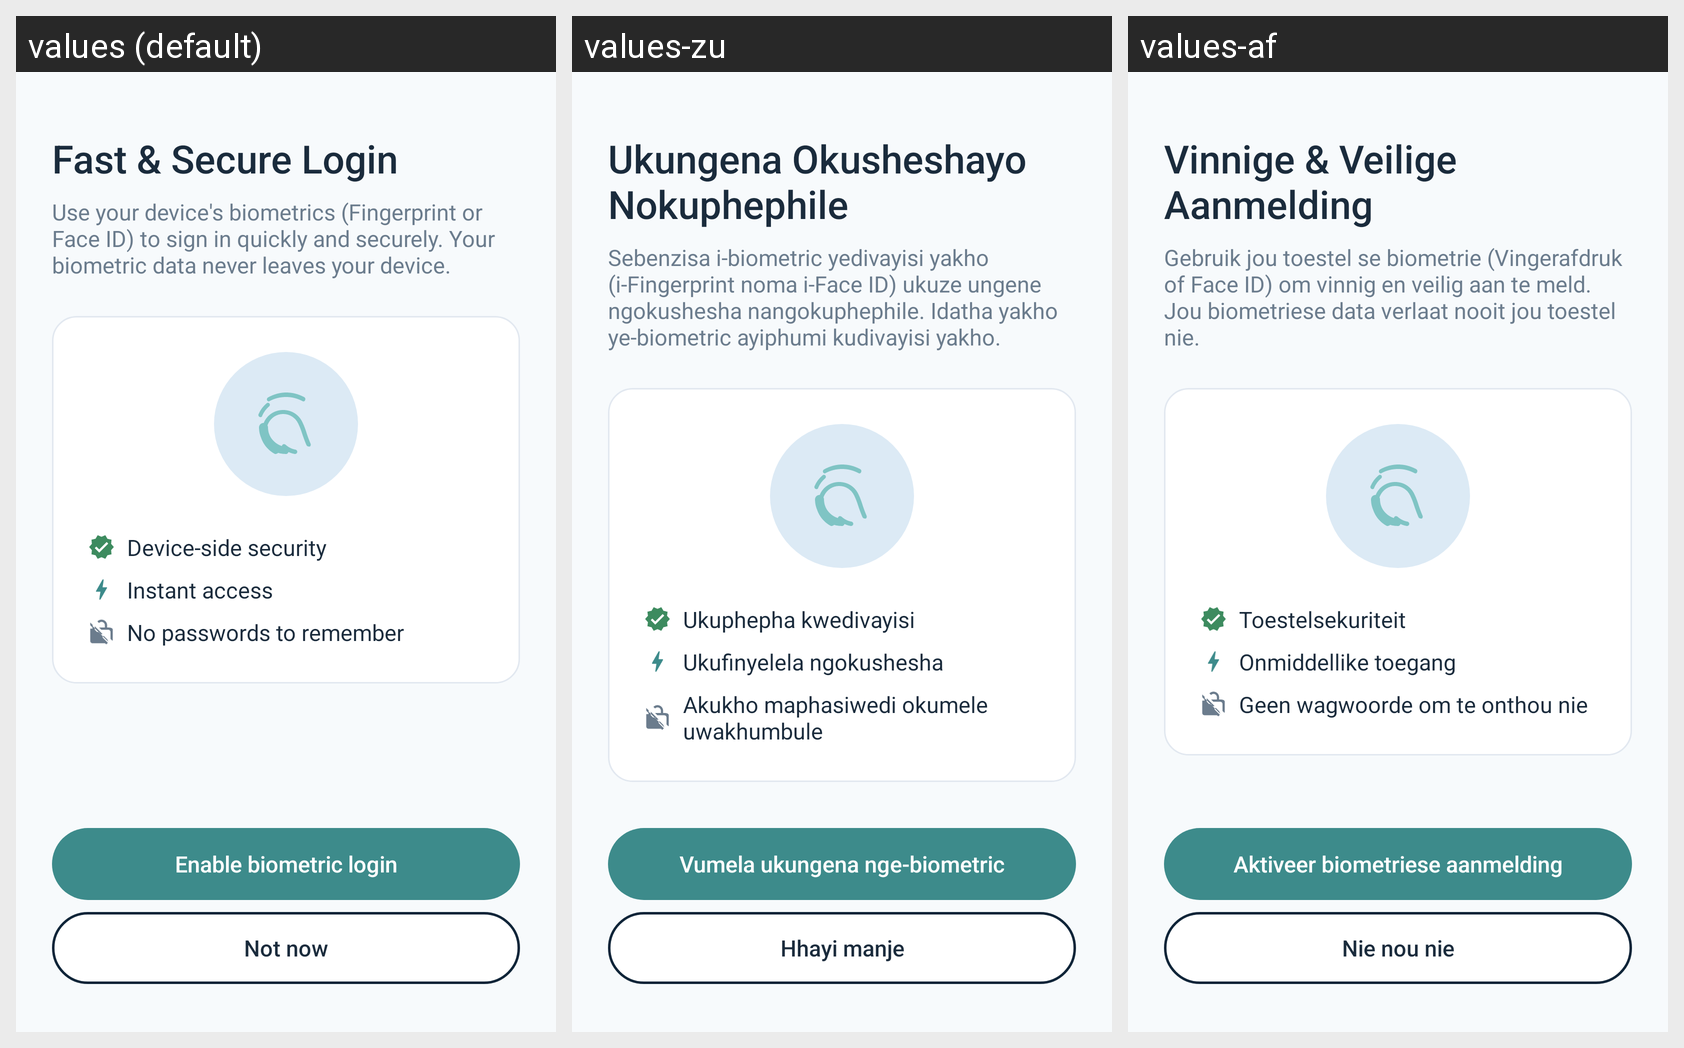

Here is an Android app screen in its default locale and in the app's own translations. Write out the translated-string differences for the strings that appear on this screen.
Android screen res/layout/activity_biometric.xml rendered under 3 locales, left to right: values (default), values-zu, values-af. Device: Nexus 5 (rendered at 1080×1920; each locale shown at half size, 540×960, under a caption strip naming it); theme Theme.Commute_companion_app.
Strings drawn on this screen, with the default value and each locale's value (text and hints the layout hard-codes, and strings that could not be matched under every locale, appear in the picture but are not listed):

fast_secure_login
  values: Fast & Secure Login
  values-zu: Ukungena Okusheshayo Nokuphephile
  values-af: Vinnige & Veilige Aanmelding

fast_secure_login_sub
  values: Use your device's biometrics (Fingerprint or Face ID) to sign in quickly and securely. Your biometric data never leaves your device.
  values-zu: Sebenzisa i-biometric yedivayisi yakho (i-Fingerprint noma i-Face ID) ukuze ungene ngokushesha nangokuphephile. Idatha yakho ye-biometric ayiphumi kudivayisi yakho.
  values-af: Gebruik jou toestel se biometrie (Vingerafdruk of Face ID) om vinnig en veilig aan te meld. Jou biometriese data verlaat nooit jou toestel nie.

device_side_security
  values: Device-side security
  values-zu: Ukuphepha kwedivayisi
  values-af: Toestelsekuriteit

instant_access
  values: Instant access
  values-zu: Ukufinyelela ngokushesha
  values-af: Onmiddellike toegang

no_passwords
  values: No passwords to remember
  values-zu: Akukho maphasiwedi okumele uwakhumbule
  values-af: Geen wagwoorde om te onthou nie

enable_biometric_login
  values: Enable biometric login
  values-zu: Vumela ukungena nge-biometric
  values-af: Aktiveer biometriese aanmelding

not_now
  values: Not now
  values-zu: Hhayi manje
  values-af: Nie nou nie
